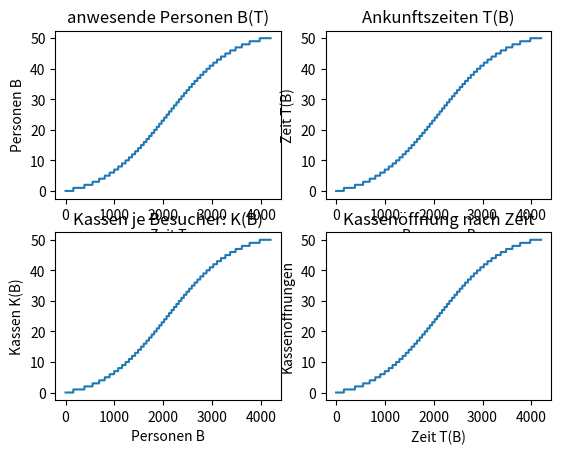

The script that saved this image:
import math

import matplotlib.pyplot as plt
import numpy as np

a = 2 * 10 ** (-2)
y = 2100
b = 2 * y ** (-2)
e = math.e


def functionB(t):
    # return a * math.exp((-b) * (t - y) ** 2)
    return a * e ** ((-b) * (t - y) ** 2)


# anwesende Personen (B(T) berechnen
t = []
bStrich = []
# Array für ganzzahlige Personen
B = []
# Array für nicht ganzzahlige Personen zur genauen Berechnung bei den Zeitpunkten
BTemp = []
for i in range(0, 4201):
    t.append(i)
    bStrich.append(functionB(i))
    if len(B) > 0:
        BTemp.append(BTemp[i - 1] + bStrich[i])
        B.append(round(BTemp[i]))
    else:
        BTemp.append(bStrich[i])
        B.append(round(BTemp[i]))


fig, ax = plt.subplots(2, 2)
# Plot für anwesende Personen B(T)
ax[0, 0].plot(t, B)
ax[0, 0].set_xlabel("Zeit T")
ax[0, 0].set_ylabel("Personen B")
ax[0, 0].set_title("anwesende Personen B(T)")

# Plot für Ankunftszeiten T(B)
ax[0, 1].plot(t, B)
ax[0, 1].set_xlabel("Personen B")
ax[0, 1].set_ylabel("Zeit T(B)")
ax[0, 1].set_title("Ankunftszeiten T(B)")

# Plot für Kassen je Besucher: K(B)
ax[1, 0].plot(t, B)
ax[1, 0].set_xlabel("Personen B")
ax[1, 0].set_ylabel("Kassen K(B)")
ax[1, 0].set_title("Kassen je Besucher: K(B)")

# Plot für Kassenöffnung nach Zeit
ax[1, 1].plot(t, B)
ax[1, 1].set_xlabel("Zeit T(B)")
ax[1, 1].set_ylabel("Kassenöffnungen")
ax[1, 1].set_title("Kassenöffnung nach Zeit")

plt.show()

print(bStrich)
